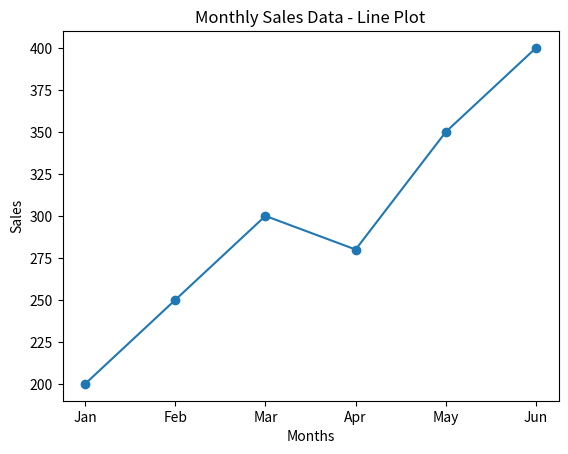
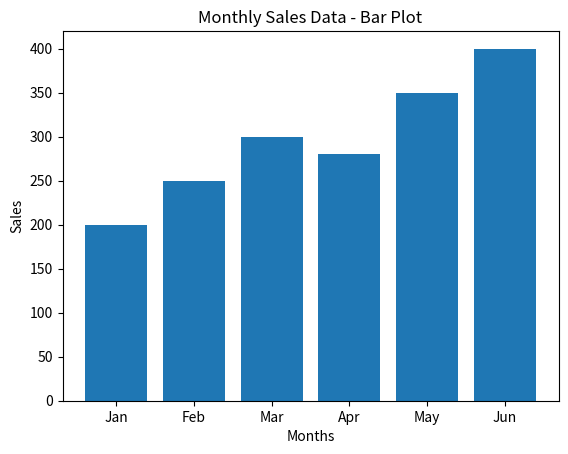

Here is the Python script that generated these plots, in order:
# Program to create Line Plot and Bar Plot for Monthly Sales Data

import matplotlib.pyplot as plt

# Monthly sales data
months = ["Jan", "Feb", "Mar", "Apr", "May", "Jun"]
sales = [200, 250, 300, 280, 350, 400]

# Line Plot
plt.figure(1)
plt.plot(months, sales, marker='o')
plt.title("Monthly Sales Data - Line Plot")
plt.xlabel("Months")
plt.ylabel("Sales")
plt.show()

# Bar Plot
plt.figure(2)
plt.bar(months, sales)
plt.title("Monthly Sales Data - Bar Plot")
plt.xlabel("Months")
plt.ylabel("Sales")
plt.show()
